Run: headless pygame with SDL's dummy video driver; simulated clock (each Clock.tick advances the game by its frame time, no real sleeping); random seed 0; keys injected as events and as key.get_pressed() state; no mouse input.
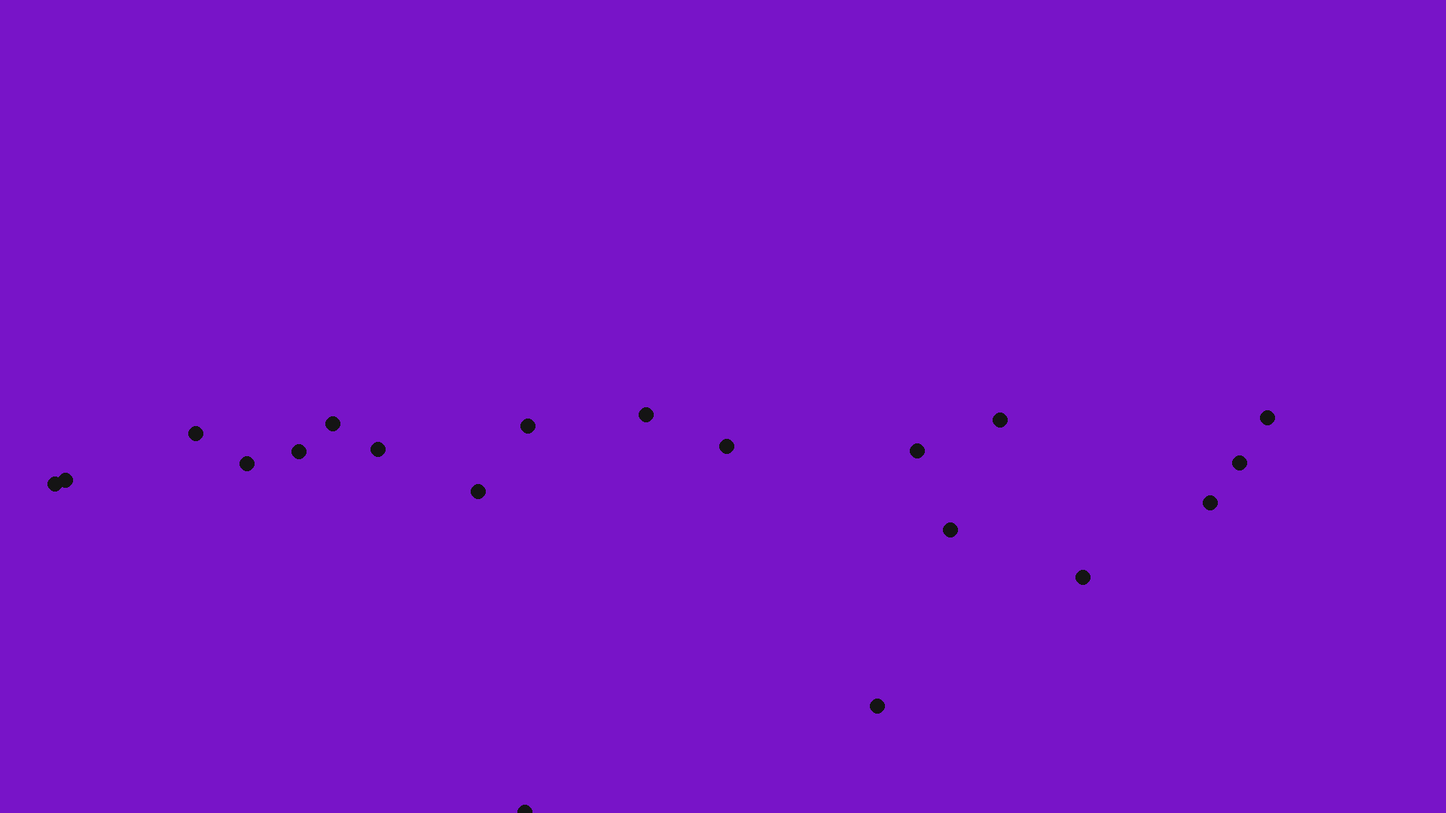
Frame 1 of 4 · flips 1–60 · no input
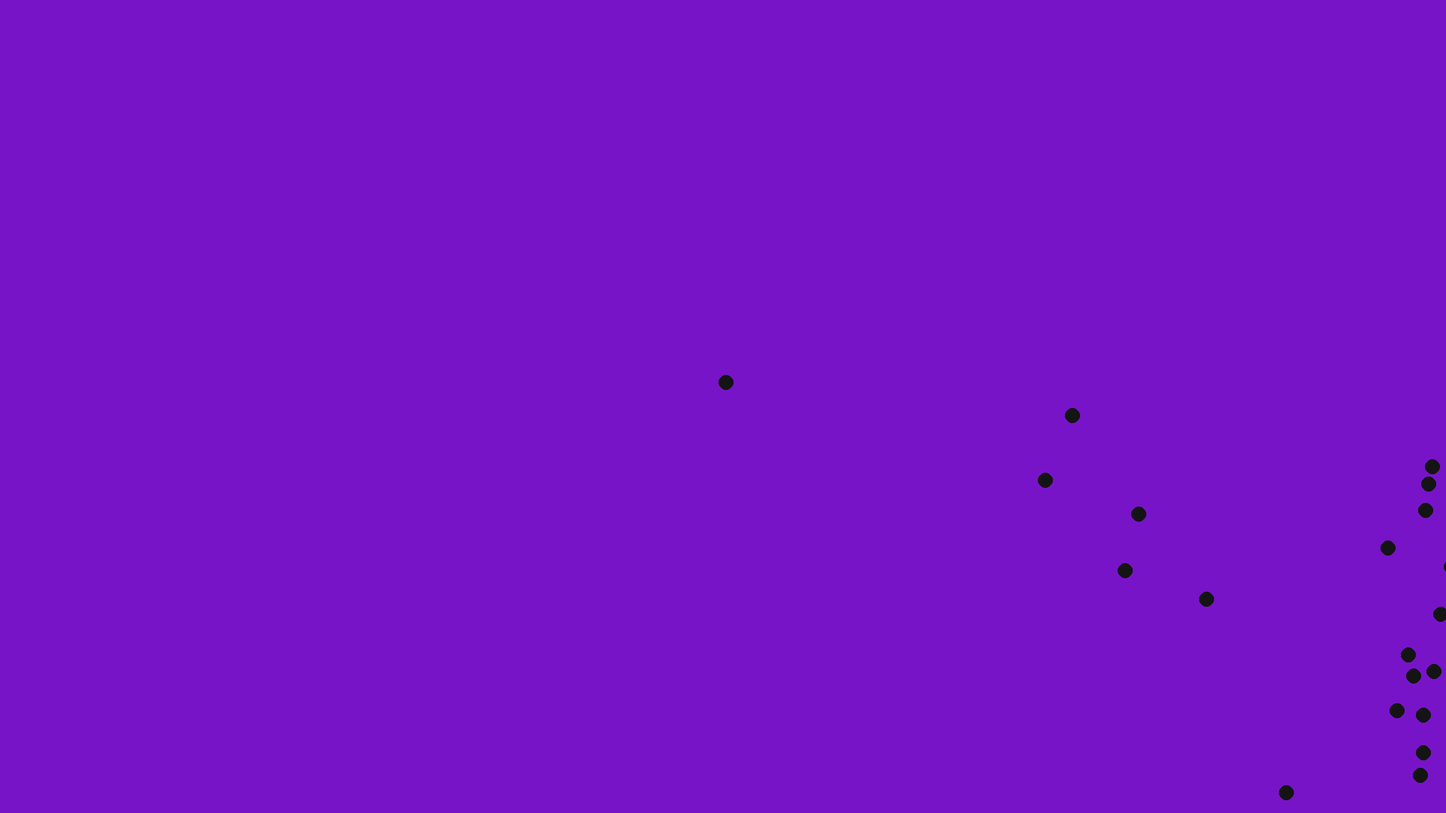
Frame 2 of 4 · flips 61–180 · tapped SPACE, RETURN · held RIGHT (→), D
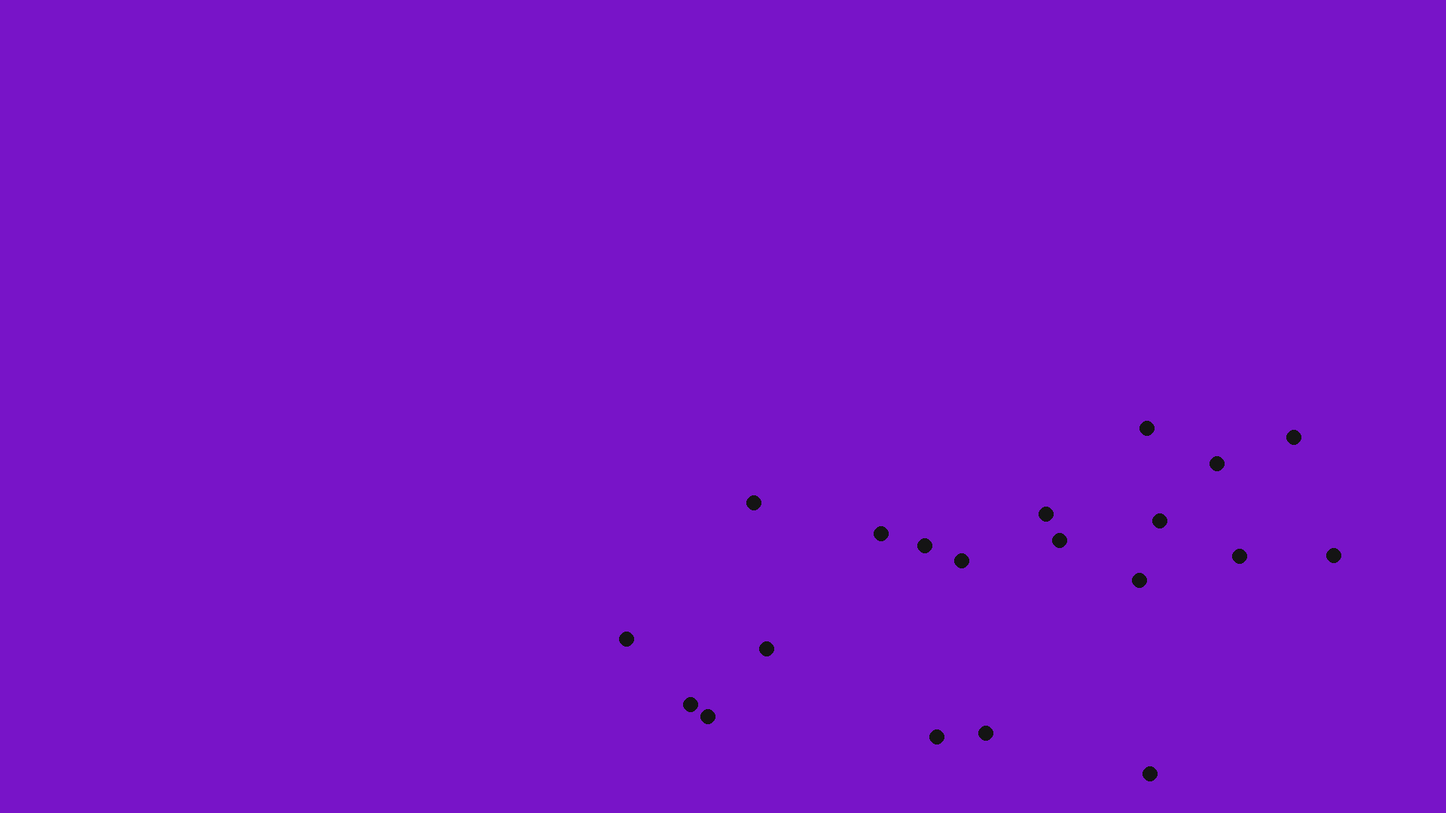
Frame 3 of 4 · flips 181–300 · held DOWN (↓), S
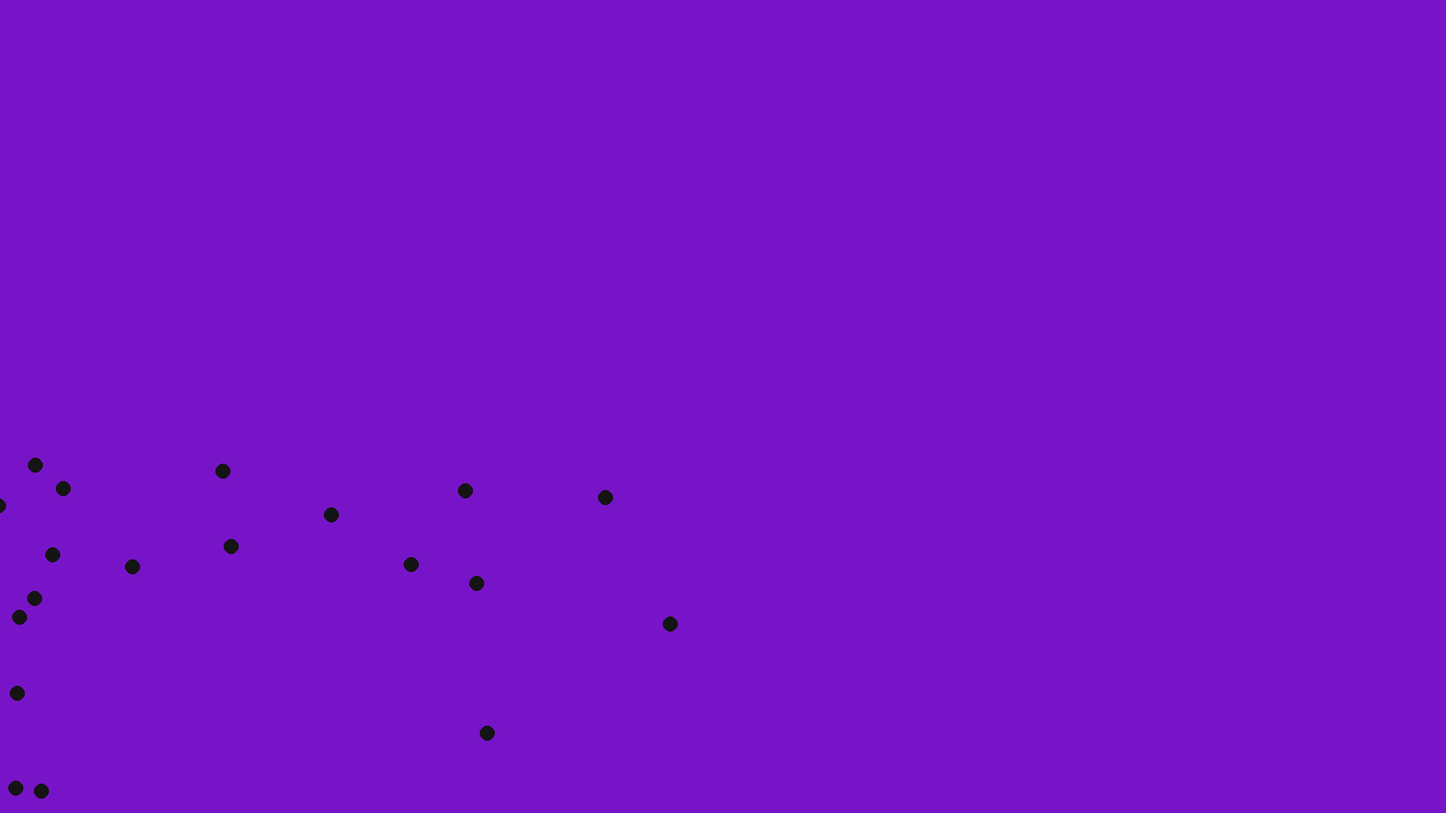
Frame 4 of 4 · flips 301–420 · held LEFT (←), A, UP (↑), W

The pygame program that drew these frames:

import pygame, random
windowDim = (1920, 1080)
gravity = -1

class Player:
    def __init__(self, x, y, isJumping=False, isGrounded=False, jumpHeight=5, speed=0.5, direction = 1):
        self.x = x
        self.y = y
        self.xVelocity = 0
        self.yVelocity = 0
        self.isJumping = isJumping
        self.isGrounded = isGrounded
        self.jumpHeight = jumpHeight
        self.moveSpeed = speed
        self.direction = direction

    def movement(self):
        self.y += self.yVelocity
        if self.isJumping and self.isGrounded:
            self.yVelocity += self.jumpHeight

        if self.y <= 0:
            self.isGrounded = True
            self.y = 0
            self.yVelocity *= -0.6
        else:
            self.isGrounded = False
            self.yVelocity += gravity
        if self.y > windowDim[1]:
            self.y = windowDim[1]
            self.yVelocity *= -1


        self.x += self.xVelocity
        self.xVelocity *= 0.95
        if abs(self.xVelocity) < 0.1:
            self.xVelocity = 0

    def move(self):
        self.xVelocity += self.moveSpeed * self.direction

    def draw(self, surface):
        pygame.draw.circle(surface, (20, 20, 20), (self.x, windowDim[1] - self.y), 10)

    def AutoBounce(self):
        if self.moveSpeed == 0.5:
            self.moveSpeed *= random.randint(4, 10) *0.1
        self.isJumping = True
        if self.isGrounded:
            self.yVelocity += self.jumpHeight * random.random() * 0.6
        self.move()
        if self.x < 0:
            self.direction = 1
            self.x = 0
            self.xVelocity *= -1
        elif self.x > windowDim[0]:
            self.direction = -1
            self.xVelocity *= -1
            self.x = windowDim[0]



pygame.init()
display = pygame.display.set_mode(windowDim)
pygame.display.set_caption("Game")
display.fill((120, 20, 200))

players = []
for x in range(20):
    players.append(Player(
        windowDim[0] * random.random(),
        windowDim[1]* random.random(),
        direction=random.choice([1,-1])
        ))


run = True
while run:
    pygame.time.delay(10)
    display.fill((120, 20, 200))
    for event in pygame.event.get():
        if event.type == pygame.QUIT:
            run = False

    keys = pygame.key.get_pressed()

    for player in players:
        player.AutoBounce()
        player.movement()
        player.draw(display)
        if keys[pygame.K_RIGHT]:
            player.direction = 1
            player.move()
        if keys[pygame.K_LEFT]:
            player.direction = -1
            player.move()
        #if keys[pygame.K_SPACE] and player.isGrounded:
        if True and player.isGrounded:
            player.isJumping = True
            player.yVelocity += player.jumpHeight
        else:
            player.isJumping = False
    pygame.display.flip()
pygame.quit()
